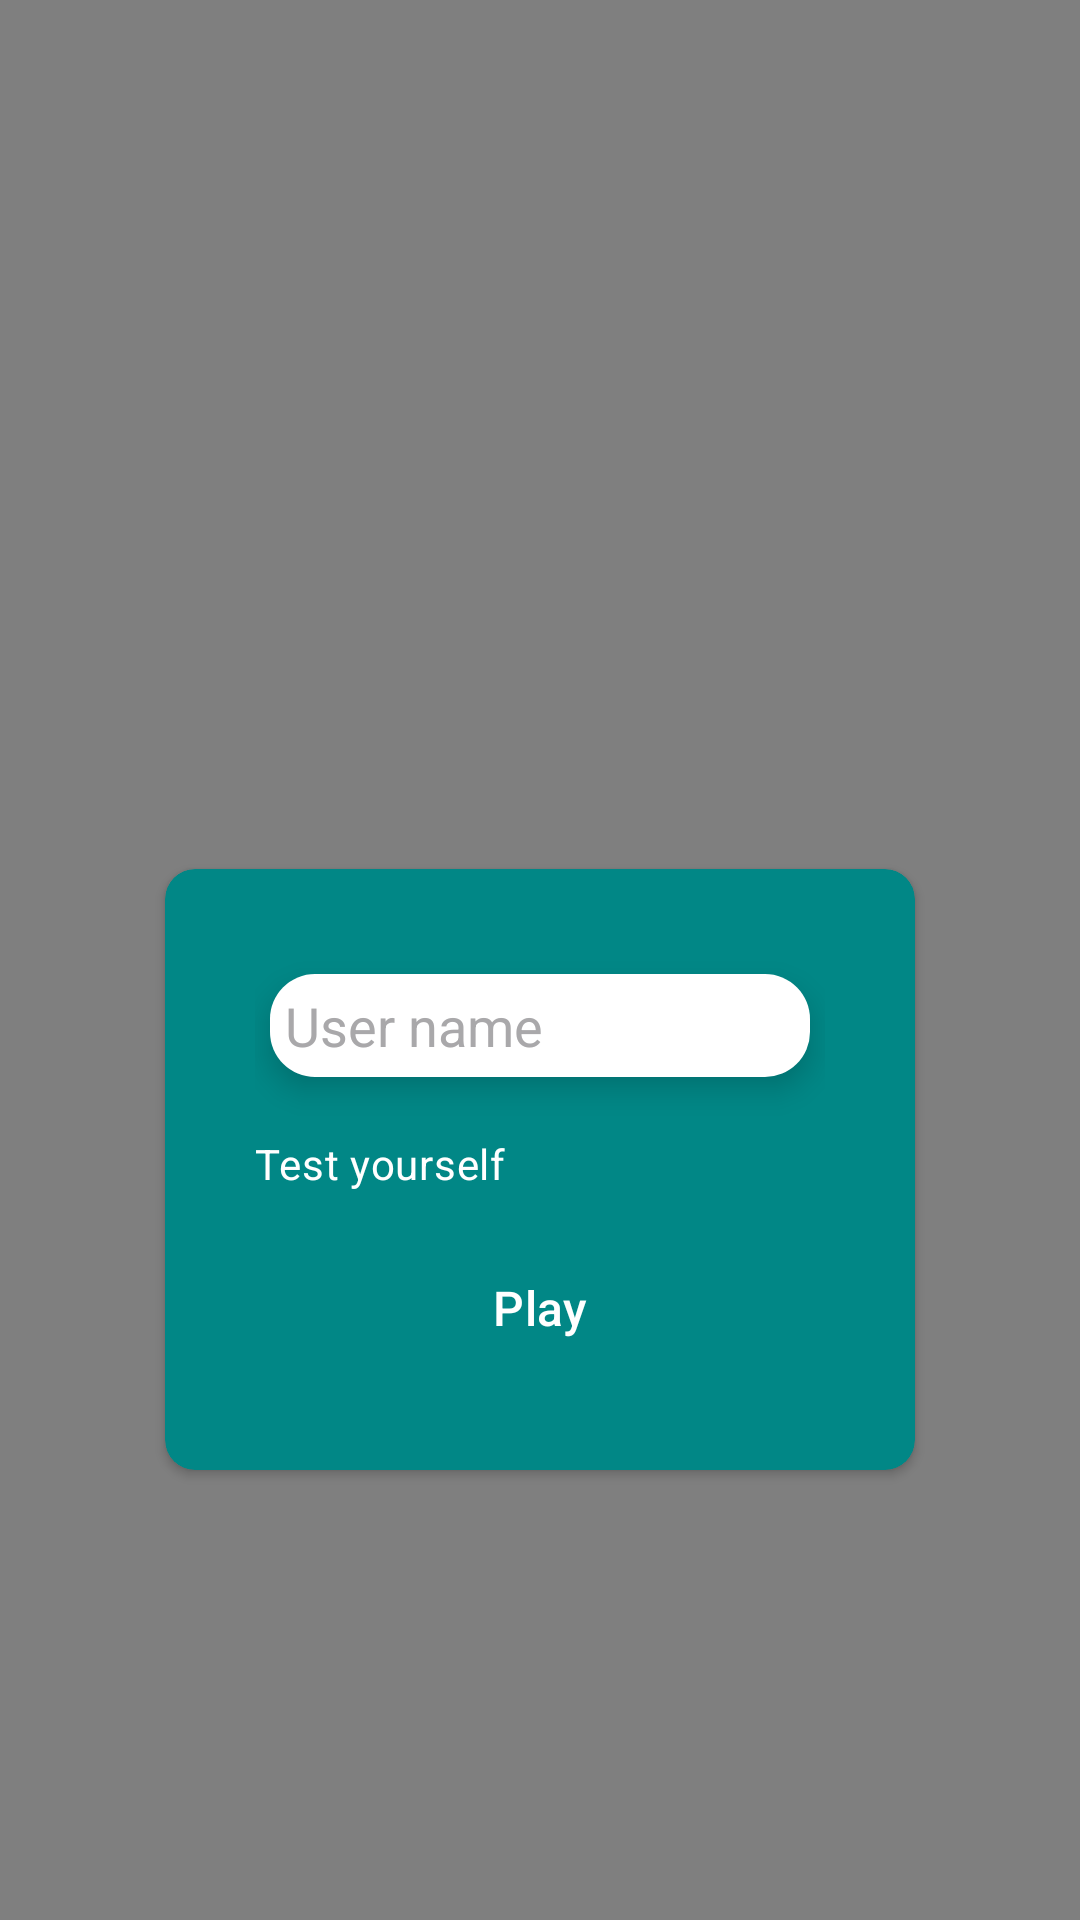

The Android layout XML behind this screen, and the referenced resources:
<!-- AndroidManifest.xml: application theme Theme.MatchProgrammingLanguages -->
<!-- res/layout/activity_login.xml -->
<?xml version="1.0" encoding="utf-8"?>
<androidx.constraintlayout.widget.ConstraintLayout xmlns:android="http://schemas.android.com/apk/res/android"
    xmlns:app="http://schemas.android.com/apk/res-auto"
    xmlns:tools="http://schemas.android.com/tools"
    android:layout_width="match_parent"
    android:layout_height="match_parent"
    tools:context=".LoginActivity">

    <VideoView
        android:id="@+id/vv_background"
        android:layout_width="match_parent"
        android:layout_height="match_parent"
        app:layout_constraintTop_toTopOf="parent"
        app:layout_constraintStart_toStartOf="parent"
        app:layout_constraintEnd_toEndOf="parent"
        app:layout_constraintBottom_toBottomOf="parent" />

    <androidx.cardview.widget.CardView
        android:id="@+id/cardLogin"
        android:layout_width="250dp"
        android:layout_height="wrap_content"
        android:layout_marginBottom="150dp"
        app:cardBackgroundColor="@color/design_default_color_secondary_variant"
        app:cardCornerRadius="10dp"
        app:layout_constraintStart_toStartOf="parent"
        app:layout_constraintEnd_toEndOf="parent"
        app:layout_constraintBottom_toBottomOf="parent">

        <androidx.appcompat.widget.LinearLayoutCompat
            android:layout_width="match_parent"
            android:layout_height="wrap_content"
            android:padding="30dp"
            android:orientation="vertical">

            <EditText
                android:id="@+id/et_username"
                style="@style/Widget.AppCompat.EditText.WhiteEditText"
                android:layout_width="match_parent"
                android:layout_height="wrap_content"
                android:drawableStart="@drawable/ic_person"
                android:hint="@string/username" />

            <CheckBox
                style="@style/Widget.Material3.CompoundButton.CheckBox.Login"
                android:id="@+id/cb_test_yourself"
                android:layout_width="match_parent"
                android:layout_height="wrap_content"
                android:text="@string/test_yourself"
                android:button="@null" />

            <Button
                style="@style/Widget.Material3.Button.LoginButton"
                android:id="@+id/btn_get_started"
                android:layout_width="match_parent"
                android:layout_height="wrap_content"
                android:text="@string/play" />

        </androidx.appcompat.widget.LinearLayoutCompat>

    </androidx.cardview.widget.CardView>

</androidx.constraintlayout.widget.ConstraintLayout>
<!-- resources referenced by this layout -->
<resources>
  <string name="play">Play</string>
  <string name="test_yourself">Test yourself</string>
  <string name="username">User name</string>
  <style name="Widget.AppCompat.EditText.WhiteEditText">
          <item name="android:layout_margin">5dp</item>
          <item name="android:textColorHint">@color/hint_color</item>
          <item name="android:textColor">@color/black</item>
          <item name="android:drawablePadding">10dp</item>
          <item name="android:background">@drawable/custom_edit_text</item>
          <item name="android:elevation">6dp</item>
      </style>
  <style name="Widget.Material3.Button.LoginButton">
          <item name="backgroundTint">@color/teal_200</item>
          <item name="android:textColor">@color/white</item>
          <item name="android:textSize">@dimen/text_size</item>
      </style>
  <style name="Widget.Material3.CompoundButton.CheckBox.Login">
          <item name="android:textColor">@color/white</item>
          <item name="android:drawableLeft">@drawable/custom_checkbox</item>
      </style>
  <style name="Theme.MatchProgrammingLanguages" parent="Theme.Material3.DayNight.NoActionBar">
          
          <item name="colorPrimary">@color/purple_500</item>
          <item name="colorPrimaryVariant">@color/purple_700</item>
          <item name="colorOnPrimary">@color/black</item>
          
          <item name="colorSecondary">@color/teal_200</item>
          <item name="colorSecondaryVariant">@color/teal_700</item>
          <item name="colorOnSecondary">@color/black</item>
          
          <item name="android:statusBarColor">?attr/colorPrimaryVariant</item>
          
          <item name="android:windowFullscreen">true</item>
      </style>
  <color name="hint_color">#a9a8aa</color>
  <color name="black">#FF000000</color>
  <!-- drawable custom_edit_text (drawable) -->
  <?xml version="1.0" encoding="utf-8"?>
  <shape android:shape="rectangle" xmlns:android="http://schemas.android.com/apk/res/android">
      <corners android:radius="15dp" />
      <solid android:color="@color/white" />
      <size android:height="30dp" />
      <padding android:bottom="5dp"
          android:top="5dp"
          android:left="5dp"
          android:right="5dp"/>
  </shape>
  <color name="teal_200">#FF03DAC5</color>
  <color name="white">#FFFFFFFF</color>
  <dimen name="text_size">16sp</dimen>
  <!-- drawable custom_checkbox (drawable) -->
  <?xml version="1.0" encoding="utf-8"?>
  <selector xmlns:android="http://schemas.android.com/apk/res/android">
      <item android:state_checked="false"
          android:drawable="@drawable/ic_check_box_unchecked"/>
      <item android:state_checked="true"
          android:drawable="@drawable/ic_check_box_checked" />
  </selector>
  <color name="purple_500">#FF6200EE</color>
  <color name="purple_700">#FF3700B3</color>
  <color name="teal_700">#FF018786</color>
</resources>
